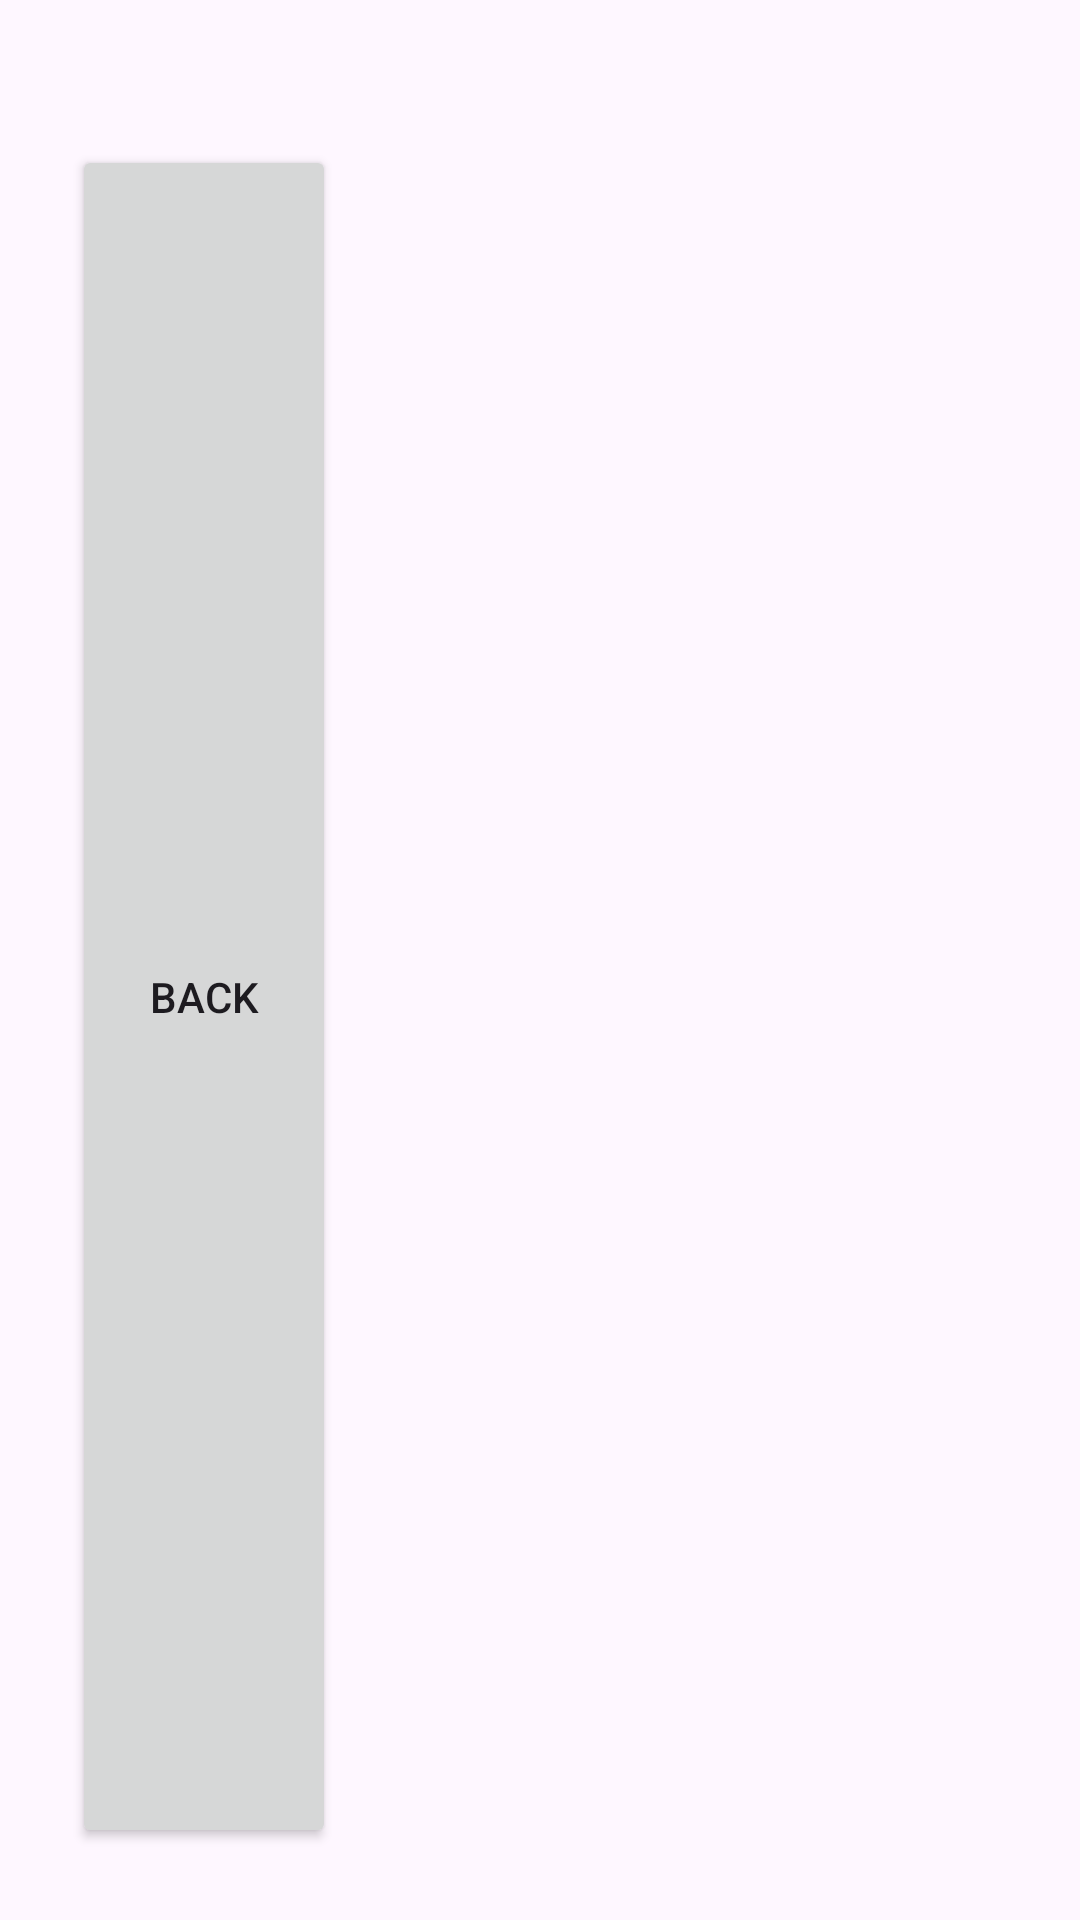

Write the Android layout XML for this screen, with the resource values it uses.
<!-- AndroidManifest.xml: application theme Theme.BudiluhurApp -->
<!-- res/layout/activity_second.xml -->
<LinearLayout xmlns:android="http://schemas.android.com/apk/res/android"
    android:layout_width="match_parent"
    android:layout_height="wrap_content"
    android:orientation="vertical"
    android:padding="24dp">
    <LinearLayout
        android:layout_width="match_parent"
        android:layout_height="wrap_content">

    <TextView
        android:id="@+id/textViewResult"
        android:layout_width="wrap_content"
        android:layout_height="match_parent"
        android:textSize="18sp"/>

    </LinearLayout>

    <Button
        android:id="@+id/back"
        android:text="back"
        android:layout_width="wrap_content"
        android:layout_height="match_parent">
    </Button>

</LinearLayout>
<!-- resources referenced by this layout -->
<resources>
  <style name="Theme.BudiluhurApp" parent="Base.Theme.BudiluhurApp" />
  <style name="Base.Theme.BudiluhurApp" parent="Theme.Material3.DayNight.NoActionBar">
          
          
      </style>
</resources>
